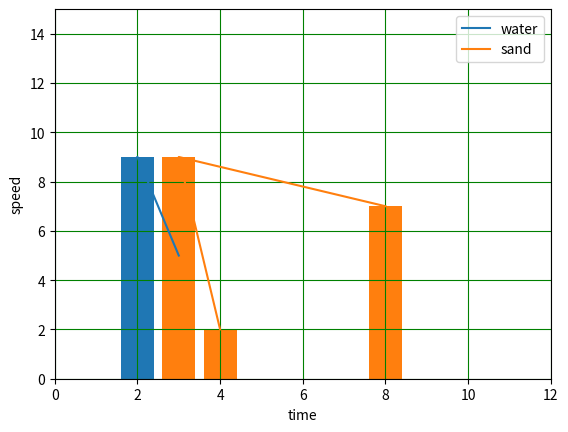

Generate this figure with matplotlib:
#!/usr/bin/python3

import  matplotlib.pyplot    as   plt
#   only  loading  python ori  lib 
x=[2,3]
x1=[4,3,8]
y1=[2,9,7]
y=[9,5]

plt.xlabel("time")
plt.ylabel("speed")
plt.plot(x,y,label="water")   #   this will draw a straight  line 
plt.plot(x1,y1,label="sand")   #   this will draw a straight  line 
plt.bar(x,y)   #   to plot bar  graphs 
plt.bar(x1,y1)   #   to plot bar  graphs 
plt.grid(color='green')  #  to form  grid  in graph 
plt.legend() #   to show labels with plot  
plt.xlim(0,12)  #  to show  min and max  number in x  axis 
plt.ylim(0,15)   #   y axis
plt.show()

